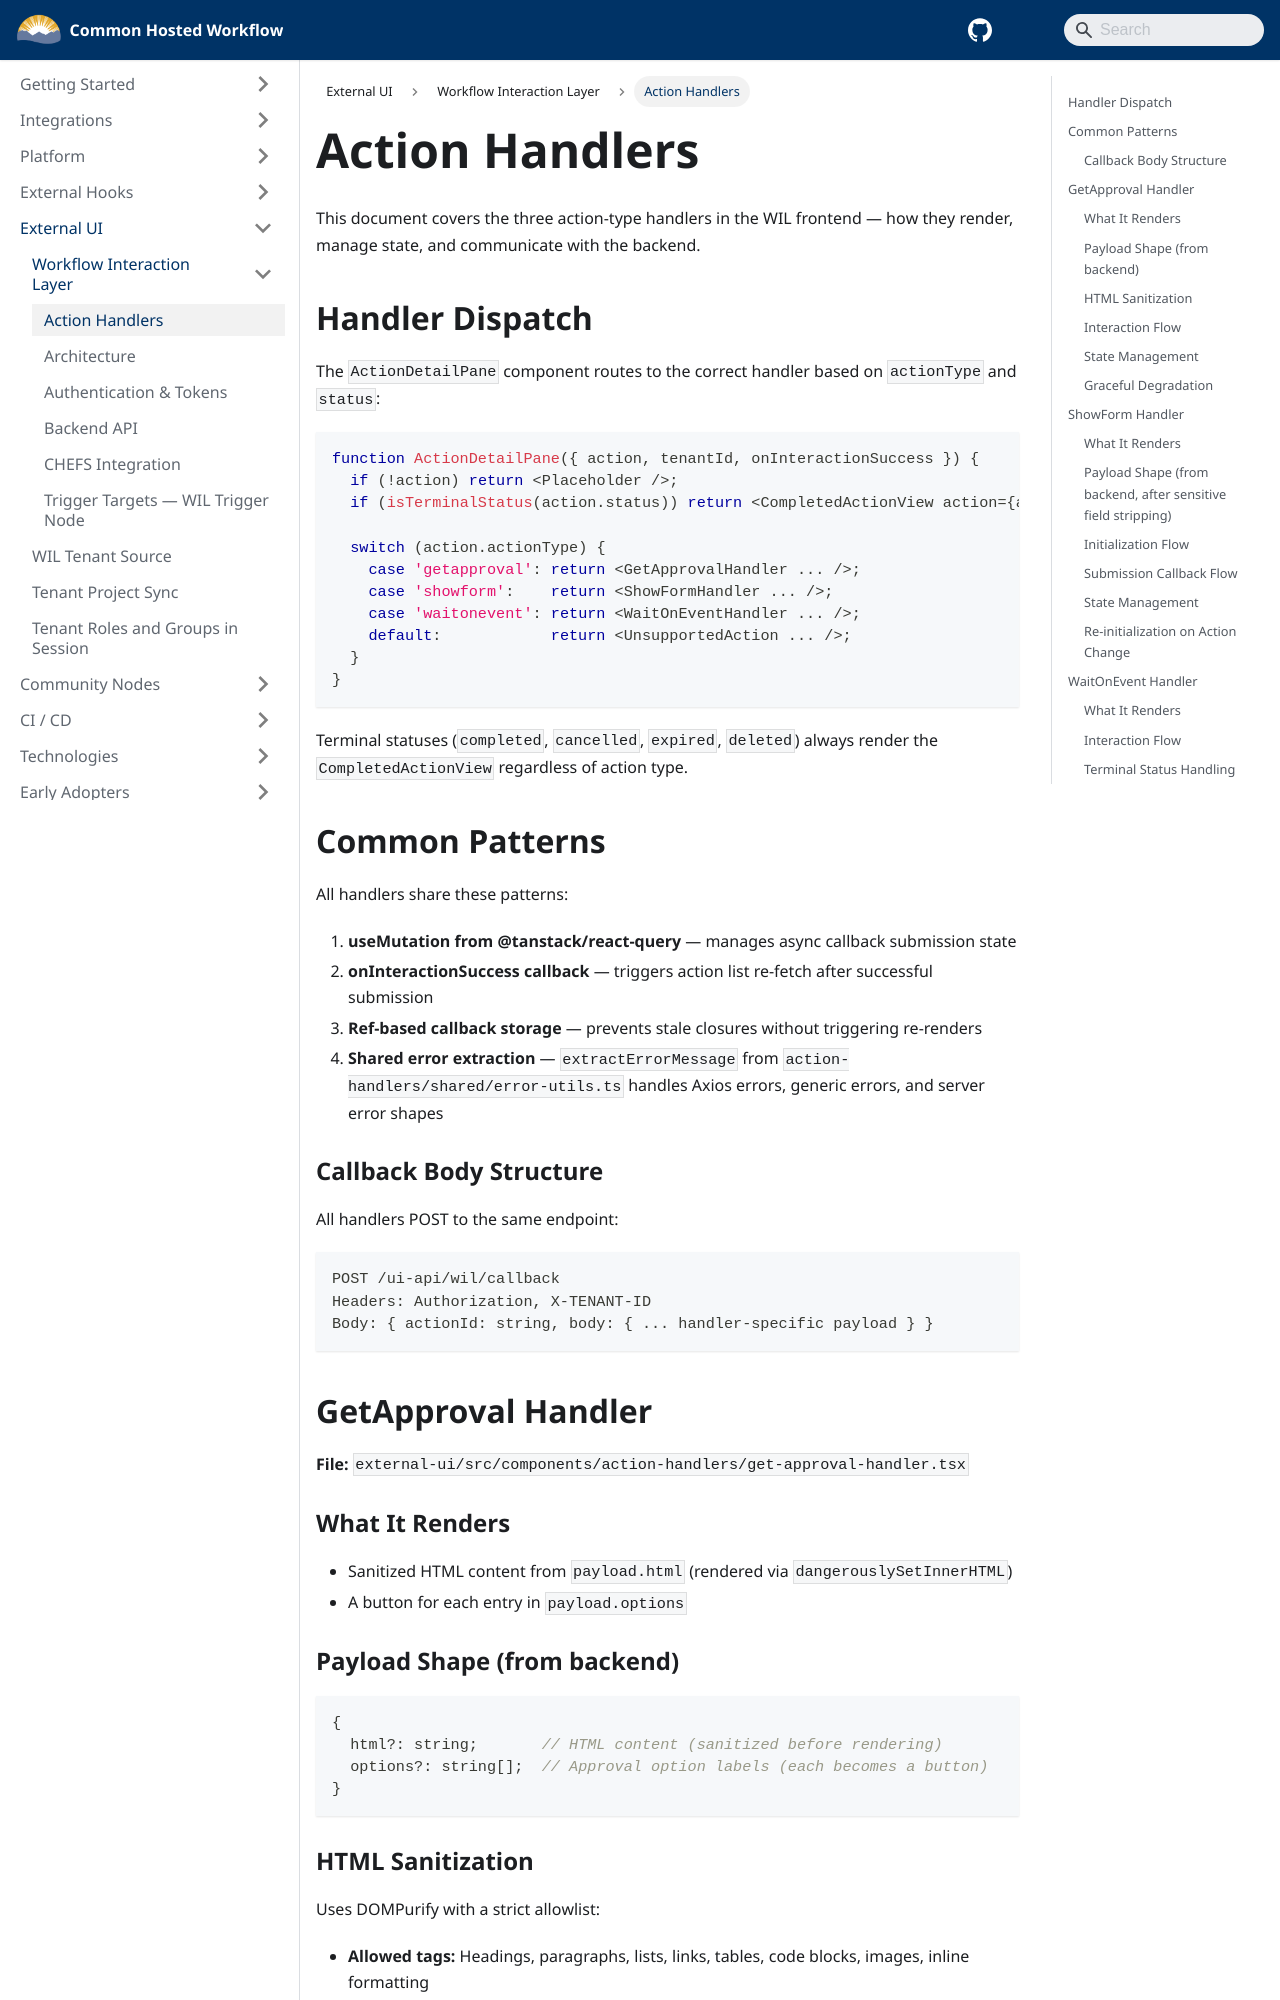

repository: bcgov/common-hosted-workflow · page: external-ui/WIL/action-handlers.html · generator: docusaurus

# Action Handlers

This document covers the three action-type handlers in the WIL frontend — how they render, manage state, and communicate with the backend.

## Handler Dispatch

The `ActionDetailPane` component routes to the correct handler based on `actionType` and `status`:

```typescript
function ActionDetailPane({ action, tenantId, onInteractionSuccess }) {
  if (!action) return <Placeholder />;
  if (isTerminalStatus(action.status)) return <CompletedActionView action={action} />;

  switch (action.actionType) {
    case 'getapproval': return <GetApprovalHandler ... />;
    case 'showform':    return <ShowFormHandler ... />;
    case 'waitonevent': return <WaitOnEventHandler ... />;
    default:            return <UnsupportedAction ... />;
  }
}
```

Terminal statuses (`completed`, `cancelled`, `expired`, `deleted`) always render the `CompletedActionView` regardless of action type.

## Common Patterns

All handlers share these patterns:

1. **useMutation from @tanstack/react-query** — manages async callback submission state
2. **onInteractionSuccess callback** — triggers action list re-fetch after successful submission
3. **Ref-based callback storage** — prevents stale closures without triggering re-renders
4. **Shared error extraction** — `extractErrorMessage` from `action-handlers/shared/error-utils.ts` handles Axios errors, generic errors, and server error shapes

### Callback Body Structure

All handlers POST to the same endpoint:

```
POST /ui-api/wil/callback
Headers: Authorization, X-TENANT-ID
Body: { actionId: string, body: { ... handler-specific payload } }
```

## GetApproval Handler

**File:** `external-ui/src/components/action-handlers/get-approval-handler.tsx`

### What It Renders

- Sanitized HTML content from `payload.html` (rendered via `dangerouslySetInnerHTML`)
- A button for each entry in `payload.options`

### Payload Shape (from backend)

```typescript
{
  html?: string;       // HTML content (sanitized before rendering)
  options?: string[];  // Approval option labels (each becomes a button)
}
```

### HTML Sanitization

Uses DOMPurify with a strict allowlist:

- **Allowed tags:** Headings, paragraphs, lists, links, tables, code blocks, images, inline formatting
- **Allowed attributes:** `href`, `target`, `rel`, `alt`, `src`, `width`, `height`, `class`, `id`, `colspan`, `rowspan`
- **Blocked:** All script elements, event-handler attributes (`onclick`, `onerror`, etc.), data URIs, `ALLOW_DATA_ATTR: false`
